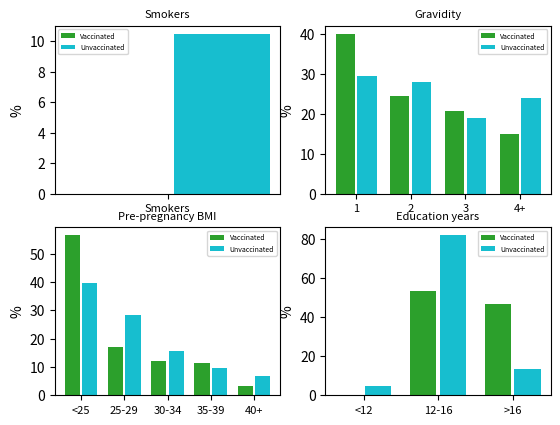

Reproduce this figure in Python.
import numpy as np
import matplotlib.pyplot as plt




def maternal_risk_vaccinated_unvaccinated():
    """
    The visualized data only include data collected from pregnant women.

    The following histograms visualises the distribution
    between the number of vaccinated and the no. of unvaccinated for different
    maternal factors associated with covid-19 vaccination.
    """
    # Smokers
    vacc = (0)
    non_vacc = (10.5)
    ind = np.arange(1) + .15 # the x locations for the groups
    width = 0.35       # the width of the bars
    fig, axs = plt.subplots(2,2)
    rects1 = axs[0,0].bar(ind, vacc, width, color='#2ca02c')
    xtra_space = 0.05
    rects2 = axs[0,0].bar(ind + width + xtra_space, non_vacc, width, color='#17becf')
    # add some text for labels, title and axes ticks
    axs[0,0].set_ylabel("%")
    axs[0,0].set_title("Smokers", size=8)
    axs[0,0].legend(["Vaccinated","Unvaccinated"],prop={'size': 5})
    axs[0,0].set_xticks(ind+0.15+xtra_space)
    axs[0,0].set_xticklabels(("Smokers",), fontsize=8)

    # BMI groups
    vacc = (56.5,16.9,12.1,11.3,3.2)
    non_vacc = (39.6,28.3,15.6,9.6,6.8)
    ind = np.arange(5) + .15
    rects3 = axs[1,0].bar(ind, vacc, width, color='#2ca02c')
    xtra_space = 0.05
    rects4 = axs[1,0].bar(ind + width + xtra_space, non_vacc, width, color='#17becf')
    # add some text for labels, title and axes ticks
    axs[1,0].set_ylabel("%")
    axs[1,0].set_title("Pre-pregnancy BMI", size=8)
    axs[1,0].legend(["Vaccinated","Unvaccinated"],prop={'size': 5})
    axs[1,0].set_xticks(ind+0.15+xtra_space)
    axs[1,0].set_xticklabels(("<25","25-29","30-34","35-39","40+"), fontsize=8)


    # Gravidity
    vacc = (40,24.3,20.7,15)
    non_vacc = (29.3,27.9,18.8,24)
    ind = np.arange(4) + .15
    rects3 = axs[0,1].bar(ind, vacc, width, color='#2ca02c')
    xtra_space = 0.05
    rects4 = axs[0,1].bar(ind + width + xtra_space, non_vacc, width, color='#17becf')
    # add some text for labels, title and axes ticks
    axs[0,1].set_ylabel("%")
    axs[0,1].set_title("Gravidity", size=8)
    axs[0,1].legend(["Vaccinated","Unvaccinated"],prop={'size': 5})
    axs[0,1].set_xticks(ind+0.15+xtra_space)
    axs[0,1].set_xticklabels(("1","2","3","4+"), fontsize=8)


    # Education years
    vacc = (0,53.4,46.6)
    non_vacc = (4.7,81.9,13.4)
    ind = np.arange(3) + .15
    rects3 = axs[1,1].bar(ind, vacc, width, color='#2ca02c')
    xtra_space = 0.05
    rects4 = axs[1,1].bar(ind + width + xtra_space, non_vacc, width, color='#17becf')
    # add some text for labels, title and axes ticks
    axs[1,1].set_ylabel("%")
    axs[1,1].set_title("Education years", size=8)
    axs[1,1].legend(["Vaccinated","Unvaccinated"],prop={'size': 5})
    axs[1,1].set_xticks(ind+0.15+xtra_space)
    axs[1,1].set_xticklabels(("<12","12-16",">16"), fontsize=8)


    plt.show()



if __name__ == "__main__":
    maternal_risk_vaccinated_unvaccinated()
